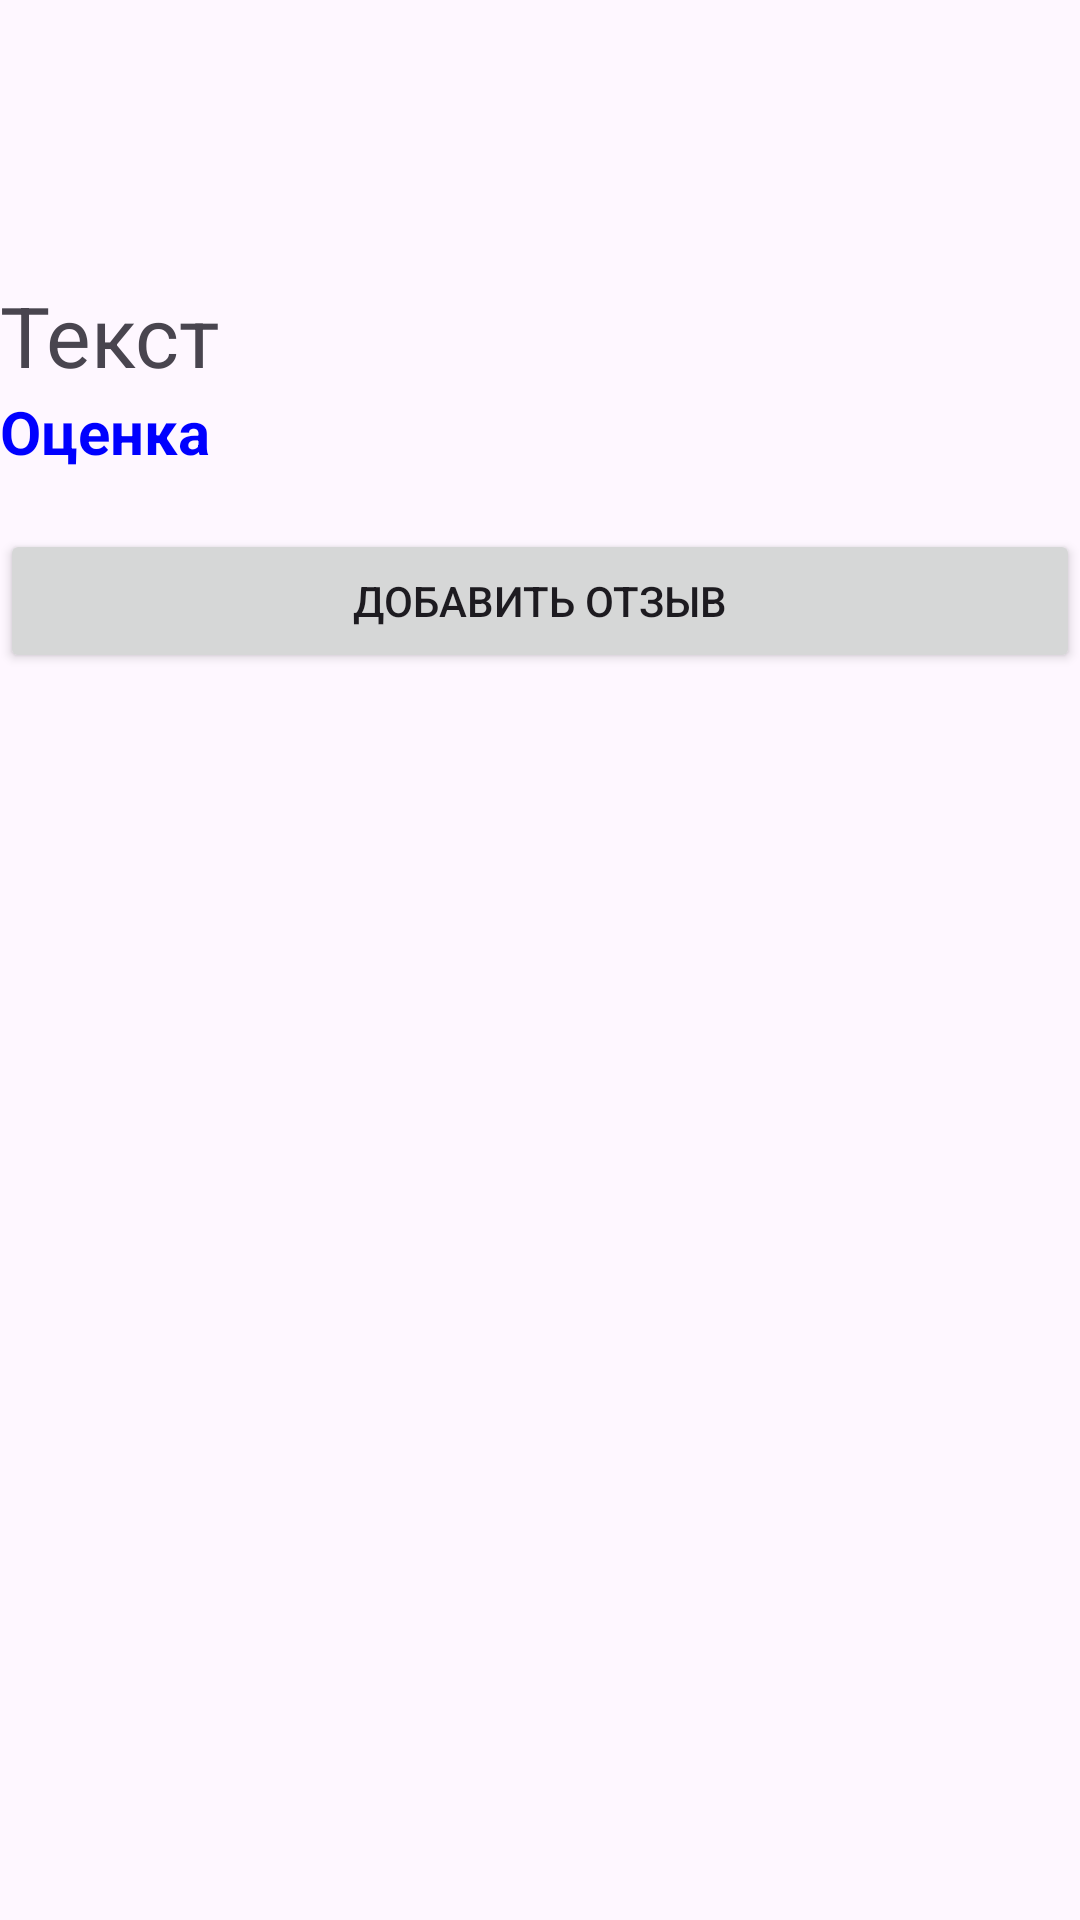

The Android layout XML behind this screen, and the referenced resources:
<!-- AndroidManifest.xml: application theme Theme.SmartQalahackathon -->
<!-- res/layout/activity_feedback.xml -->
<?xml version="1.0" encoding="utf-8"?>
<LinearLayout xmlns:android="http://schemas.android.com/apk/res/android"
    xmlns:app="http://schemas.android.com/apk/res-auto"
    xmlns:tools="http://schemas.android.com/tools"
    android:id="@+id/main"
    android:layout_width="match_parent"
    android:layout_height="match_parent"
    android:orientation="vertical"
    tools:context=".MainActivity">

    <TextView
        android:id="@+id/textView3"
        android:layout_width="wrap_content"
        android:layout_height="wrap_content"
        android:text=""
        android:textSize="70sp"/>


    <TextView
        android:id="@+id/textofappeal"
        android:layout_width="match_parent"
        android:layout_height="wrap_content"
        android:text="Текст"
        android:textSize="28sp"/>

    <TextView
        android:id="@+id/appealsscore"
        android:layout_width="match_parent"
        android:layout_height="wrap_content"
        android:text="Оценка"
        android:textColor="#0000FF"
        android:textSize="20sp"
        android:textStyle="bold"/>


    <TextView
        android:id="@+id/textView5"
        android:layout_width="match_parent"
        android:layout_height="wrap_content"
        android:text="" />

    <Button
        android:id="@+id/btn_addfeedback"
        android:layout_width="match_parent"
        android:layout_height="wrap_content"
        android:text="Добавить отзыв" />

    <TextView
        android:id="@+id/textView6"
        android:layout_width="match_parent"
        android:layout_height="wrap_content"
        android:text="" />


    <ListView
        android:id="@+id/feedback_listview"
        android:layout_width="match_parent"
        android:layout_height="match_parent" >
    </ListView>


</LinearLayout>
<!-- resources referenced by this layout -->
<resources>
  <style name="Theme.SmartQalahackathon" parent="Base.Theme.SmartQalahackathon" />
  <style name="Base.Theme.SmartQalahackathon" parent="Theme.Material3.DayNight">
          
          
      </style>
</resources>
